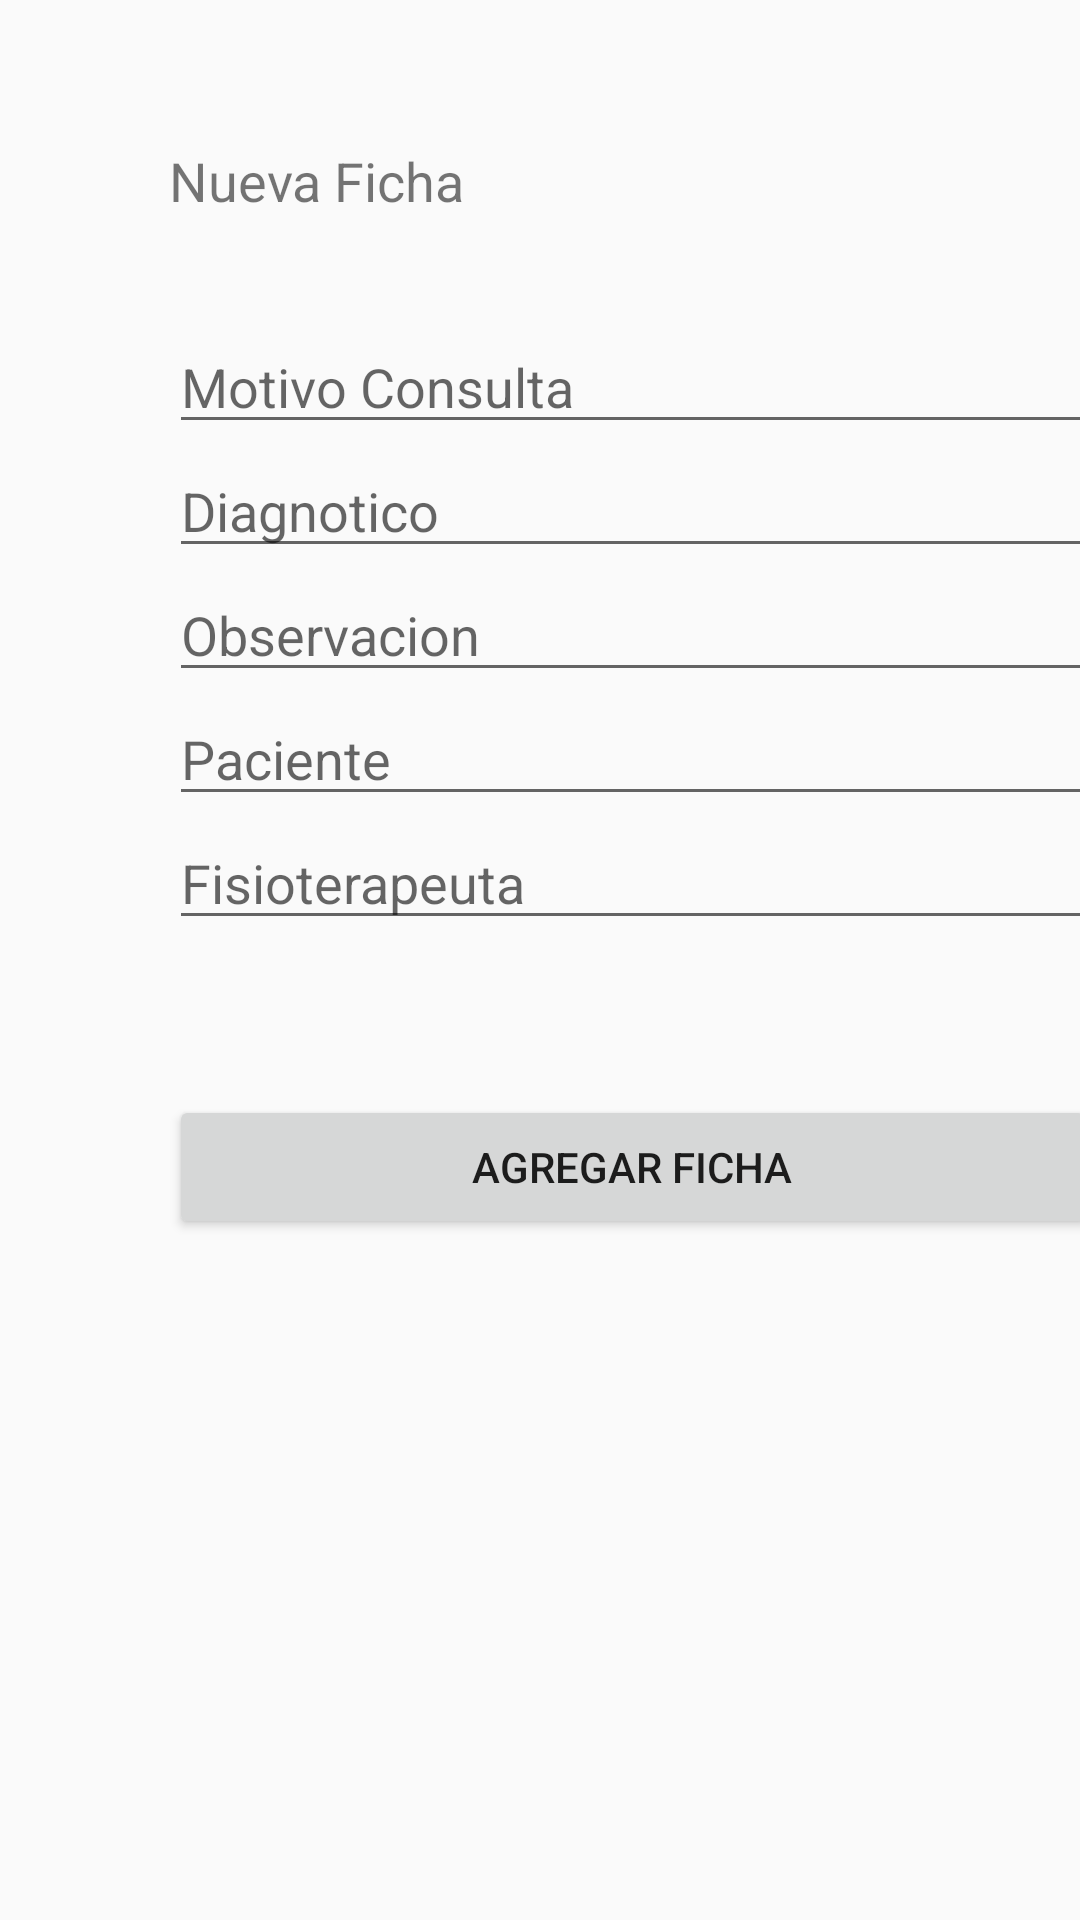

Write the Android layout XML for this screen, with the resource values it uses.
<!-- AndroidManifest.xml: application theme DarkTheme -->
<!-- res/layout/activity_ficha_new.xml -->
<?xml version="1.0" encoding="utf-8"?>
<androidx.constraintlayout.widget.ConstraintLayout xmlns:android="http://schemas.android.com/apk/res/android"
    xmlns:app="http://schemas.android.com/apk/res-auto"
    xmlns:tools="http://schemas.android.com/tools"
    android:layout_width="match_parent"
    android:layout_height="match_parent"
    tools:context=".ui.fichaClinica.FichaClinicaNew">

    <TextView
        android:id="@+id/textView"
        android:layout_width="294dp"
        android:layout_height="37dp"
        android:layout_marginStart="56dp"
        android:layout_marginLeft="56dp"
        android:layout_marginTop="48dp"
        android:text="Nueva Ficha"
        android:textSize="18sp"
        app:layout_constraintEnd_toEndOf="parent"
        app:layout_constraintHorizontal_bias="0.032"
        app:layout_constraintStart_toStartOf="parent"
        app:layout_constraintTop_toTopOf="parent" />

    <EditText
        android:id="@+id/motivo_consulta"
        android:layout_width="309dp"
        android:layout_height="39dp"
        android:layout_marginTop="24dp"
        android:ems="10"
        android:hint="Motivo Consulta"
        android:inputType="text"
        app:layout_constraintEnd_toEndOf="@+id/textView"
        app:layout_constraintHorizontal_bias="0.0"
        app:layout_constraintStart_toStartOf="@+id/textView"
        app:layout_constraintTop_toBottomOf="@+id/textView" />

    <EditText
        android:id="@+id/diagnostico"
        android:layout_width="0dp"
        android:layout_height="wrap_content"
        android:ems="10"
        android:hint="Diagnotico"
        android:inputType="textPersonName"
        app:layout_constraintEnd_toEndOf="@+id/motivo_consulta"
        app:layout_constraintHorizontal_bias="0.0"
        app:layout_constraintStart_toStartOf="@+id/motivo_consulta"
        app:layout_constraintTop_toBottomOf="@+id/motivo_consulta" />

    <EditText
        android:id="@+id/observacion"
        android:layout_width="0dp"
        android:layout_height="wrap_content"
        android:ems="10"
        android:hint="Observacion"
        android:inputType="textEmailAddress"
        app:layout_constraintEnd_toEndOf="@+id/diagnostico"
        app:layout_constraintHorizontal_bias="0.0"
        app:layout_constraintStart_toStartOf="@+id/diagnostico"
        app:layout_constraintTop_toBottomOf="@+id/diagnostico" />

    <EditText
        android:id="@+id/paciente"
        android:layout_width="0dp"
        android:layout_height="wrap_content"
        android:ems="10"
        android:hint="Paciente"
        android:inputType="phone"
        app:layout_constraintEnd_toEndOf="@+id/observacion"
        app:layout_constraintHorizontal_bias="0.0"
        app:layout_constraintStart_toStartOf="@+id/observacion"
        app:layout_constraintTop_toBottomOf="@+id/observacion" />

    <EditText
        android:id="@+id/fisioterapeuta"
        android:layout_width="0dp"
        android:layout_height="wrap_content"
        android:ems="10"
        android:hint="Fisioterapeuta"
        android:inputType="number"
        app:layout_constraintEnd_toEndOf="@+id/paciente"
        app:layout_constraintHorizontal_bias="0.0"
        app:layout_constraintStart_toStartOf="@+id/paciente"
        app:layout_constraintTop_toBottomOf="@+id/paciente" />

    <Button
        android:id="@+id/button_newPaciente"
        android:layout_width="0dp"
        android:layout_height="wrap_content"
        android:text="Agregar Ficha"
        app:layout_constraintBottom_toBottomOf="parent"
        app:layout_constraintEnd_toEndOf="@+id/fisioterapeuta"
        app:layout_constraintHorizontal_bias="0.0"
        app:layout_constraintStart_toStartOf="@+id/fisioterapeuta"
        app:layout_constraintTop_toBottomOf="@+id/fisioterapeuta"
        app:layout_constraintVertical_bias="0.186" />


</androidx.constraintlayout.widget.ConstraintLayout>
<!-- resources referenced by this layout -->
<resources>
  <style name="DarkTheme" parent="Theme.AppCompat.DayNight">
          
          <item name="colorPrimary">@color/colorPrimary</item>
          <item name="colorPrimaryDark">@color/colorPrimaryDark</item>
          <item name="colorAccent">@color/colorAccent</item>
      </style>
  <color name="colorPrimary">#008577</color>
  <color name="colorPrimaryDark">#00574B</color>
  <color name="colorAccent">#008577</color>
</resources>
